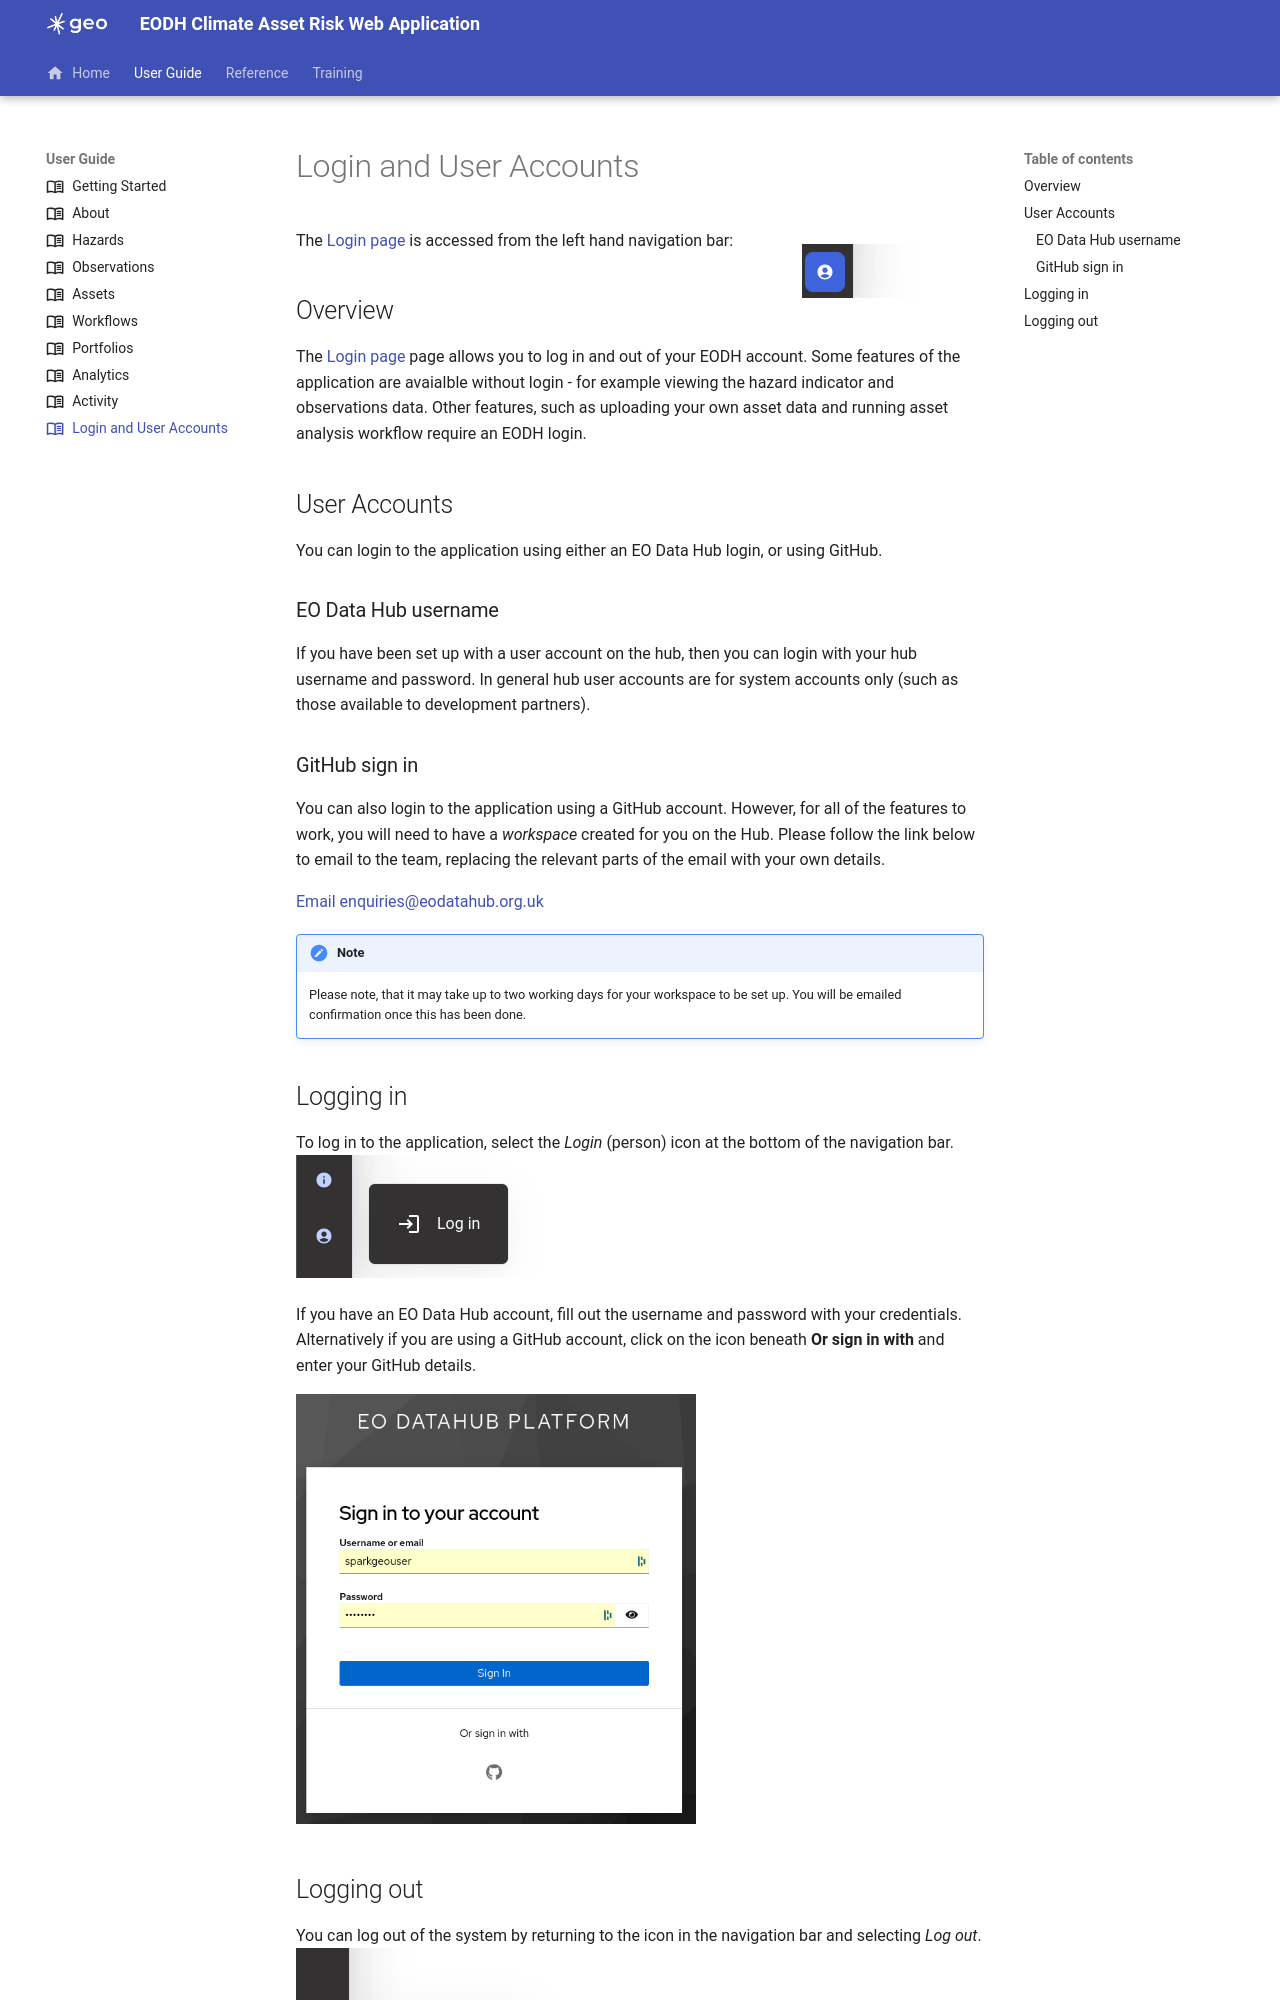

repository: EO-DataHub/climate-app-docs · page: User Guide/bb1-login/index.html · generator: mkdocs

---
title: Login and User Accounts
icon: material/book-open-variant-outline
---
# Login and User Accounts

![Login](/climate-app-docs/images/navigation/login.png "Login"){ align=right }
The [Login page][Login] is accessed from the left hand navigation bar:

## Overview

The [Login page][login] page allows you to log in and out of your EODH account.  Some features of the application are avaialble without login - for example viewing the hazard indicator and observations data.
 Other features, such as uploading your own asset data and running asset analysis workflow require an EODH login.

## User Accounts

You can login to the application using either an EO Data Hub login, or using GitHub.

### EO Data Hub username

If you have been set up with a user account on the hub, then you can login with your hub username and password.  In general hub user accounts are for system accounts only (such as those available to development partners).

### GitHub sign in

You can also login to the application using a GitHub account.  However, for all of the features to work, you will need to have a _workspace_ created for you on the Hub.  Please follow the link below to email to the team, replacing the relevant parts of the email with your own details.

[Email enquiries@eodatahub.org.uk](mailto:enquiries@eodatahub.org.uk?subject=Request%20for%20workspace&body=Dear%20EODH%2C%0D%0A%0D%0APlease%20could%20you%20set%20up%20a%20workspace%20for%20the%20following%20GitHub%20username%3A%0D%0A%0D%0A%3CYOUR%20GITHUB%20USERNAME%3E%0D%0A%0D%0ARegards%2C%0D%0A%0D%0A%3CYour%20name%3E%0D%0A)

!!! note
    Please note, that it may take up to two working days for your workspace to be set up.  You will be emailed confirmation once this has been done.
